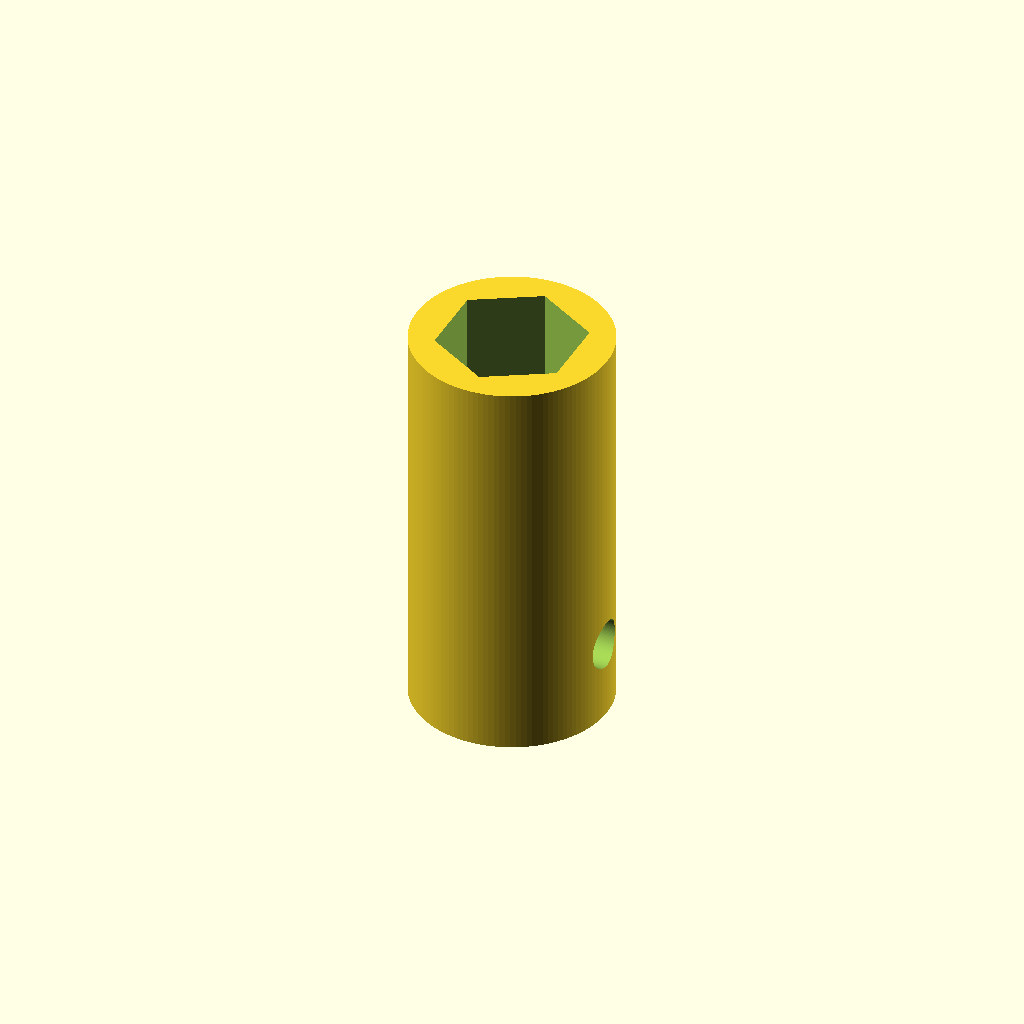
Cell 1 — every parameter at its default value.
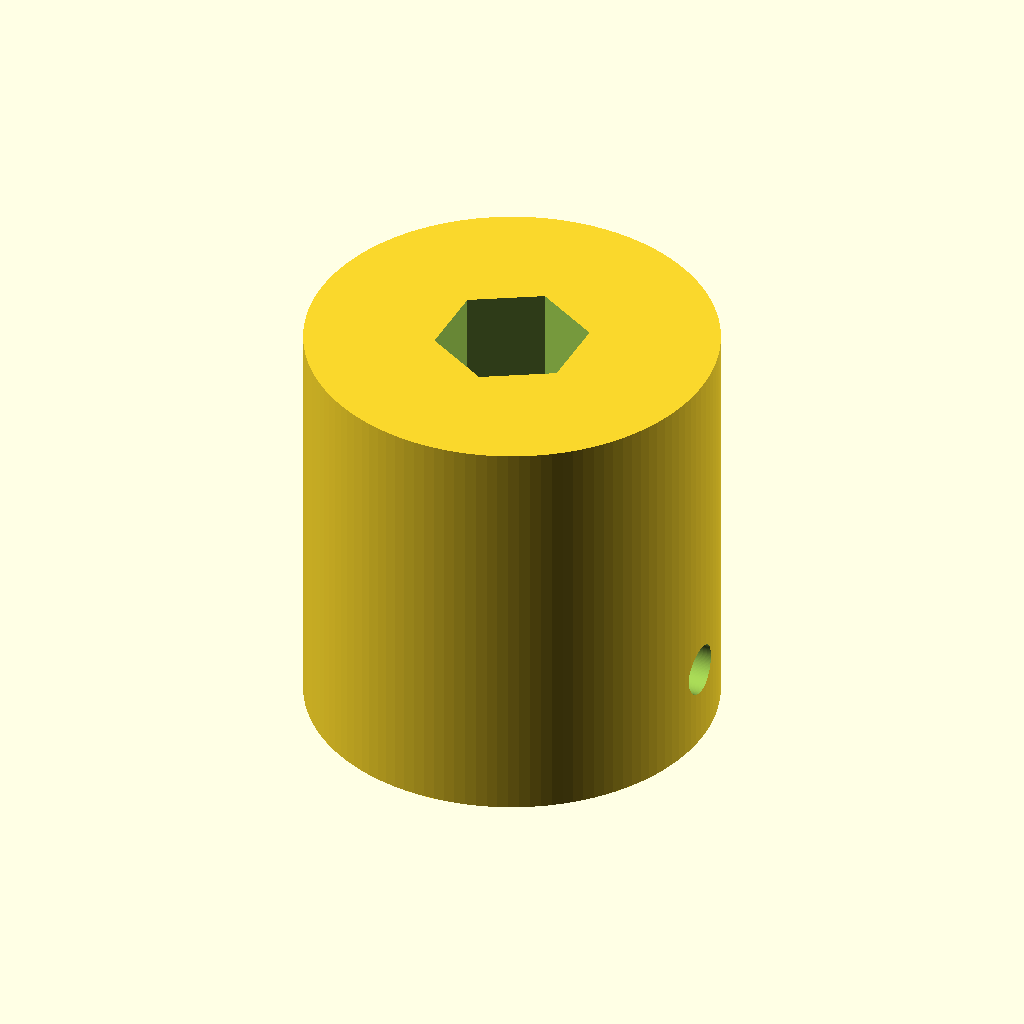
Cell 2 — OD set to 40, the other parameters unchanged.
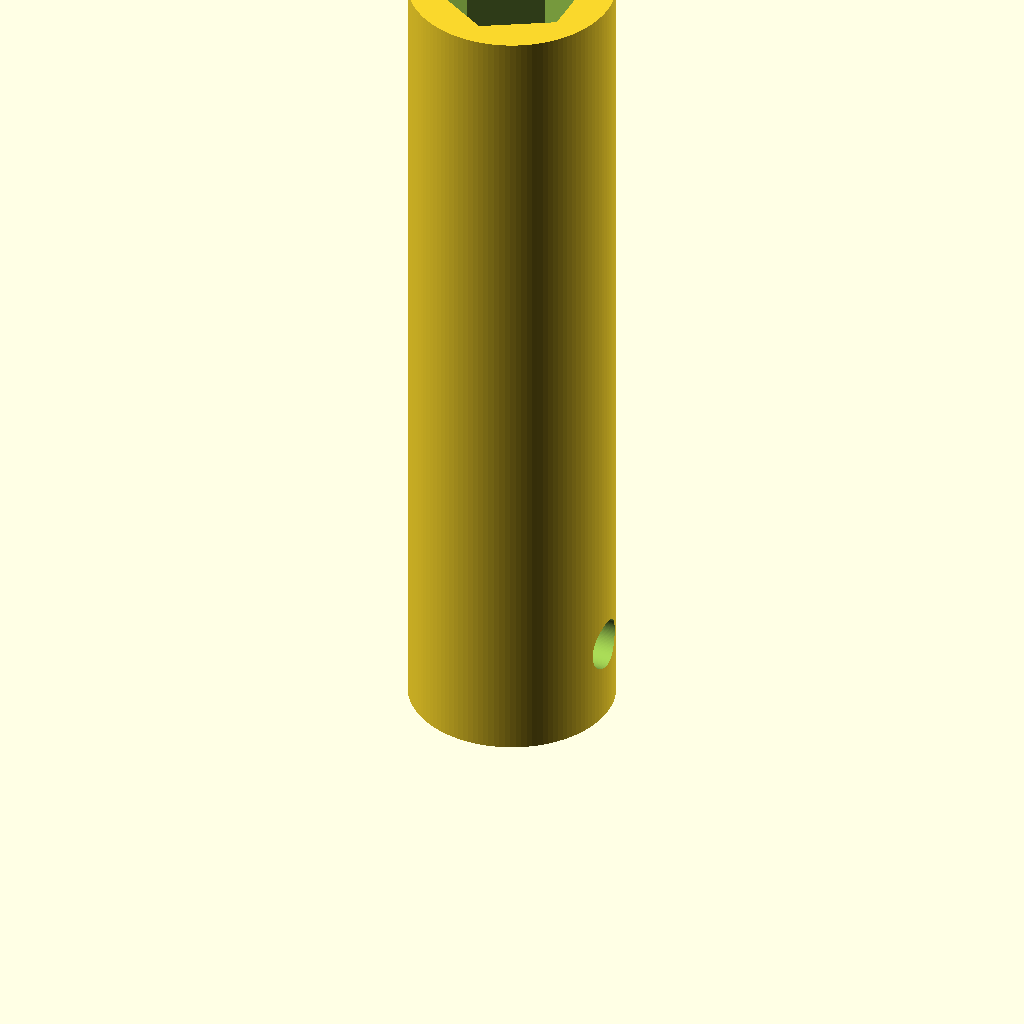
Cell 3: the same model with L = 82.
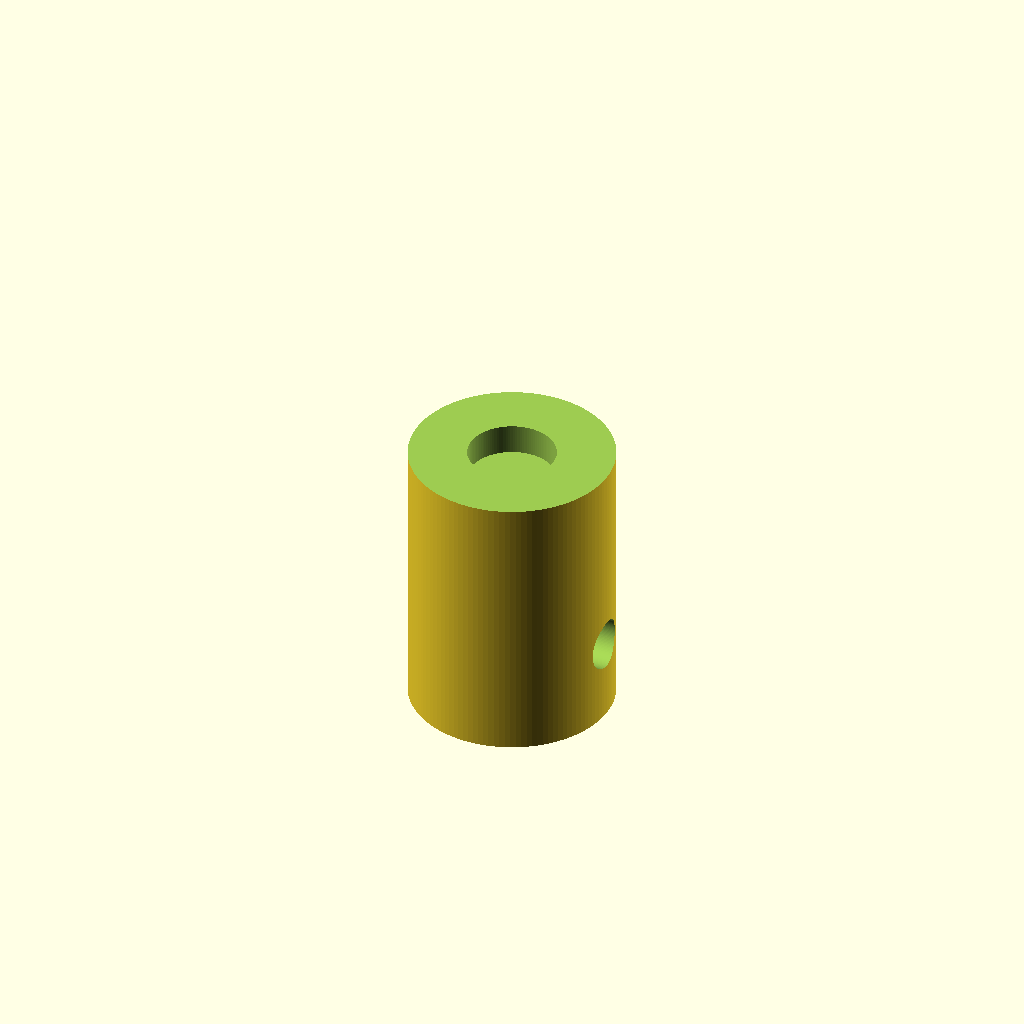
Cell 4: the same model with NUT_AF = 26.
One fixed orthographic camera (rotation 55°, 0°, 25°; colour scheme Cornfield) for every cell.
OpenSCAD source file adaptador_motor_cepillo.scad:
// =====================================================================
//  Adaptador motor XD-3420 (punta roscada M8) -> cepillo de pulido
//  Lado motor:  bolsa hexagonal para 1 o 2 TUERCAS M8 (press-fit)
//  Lado cepillo: taladro eje 3,7 mm + INSERTO M2 de laton + tornillo M2x4
//  Imprimir DE PIE (eje Z), sin soportes.
// =====================================================================

/* [Cuerpo] */
OD            = 20;     // diametro exterior (mm)
L             = 41;     // longitud total (mm)

/* [Lado motor - tuerca M8] */
NUT_AF        = 13;     // tuerca M8 entre caras (mm)
NUT_CLEAR     = -0.10;  // AJUSTADO: AF efectivo 12.9 (press-fit). Sube si no entra.
NUT_DEPTH     = 13.5;   // 13.5 = caben 2 tuercas (la 2a de contratuerca)
CLEAR_BORE_D  = 8.6;    // alivio para la punta de la rosca del motor
CLEAR_BORE_H  = 3;

/* [Lado cepillo - eje 3,7 mm] */
SHAFT_D       = 3.7;
SHAFT_FIT     = 0.15;   // holgura del taladro del eje
BORE_DEPTH    = 20;

/* [Prisionero - inserto M2 laton OD3.2 x 3 + tornillo M2x4] */
SET_Z          = 8;     // altura del prisionero desde la base
POCKET_D       = 5.0;   // avellanado (acerca el inserto al eje y da paso al util)
POCKET_FLOOR_R = 5.7;   // radio de la cara del inserto (pared efectiva ~3.8 mm)
INSERT_HOLE_D  = 3.0;   // taladro para el inserto termofusible (OD 3.2)
INSERT_LEN     = 3.2;   // longitud inserto + holgura
BOLT_CLEAR_D   = 2.3;   // paso libre del tornillo M2 hasta el eje

/* [Calidad] */
$fn = 120;

BORE_D   = SHAFT_D + SHAFT_FIT;
hex_circ = ((NUT_AF + NUT_CLEAR)/2) / cos(30);

module nut_pocket(){
    translate([0,0,L-NUT_DEPTH]) rotate([0,0,30])
        cylinder(r=hex_circ, h=NUT_DEPTH+1, $fn=6);
}
module clear_bore(){
    translate([0,0,L-NUT_DEPTH-CLEAR_BORE_H])
        cylinder(d=CLEAR_BORE_D, h=CLEAR_BORE_H+1);   // solapa 1mm en la bolsa
}
module brush_bore(){
    translate([0,0,-1]) cylinder(d=BORE_D, h=BORE_DEPTH+1);
    translate([0,0,-0.01]) cylinder(d1=BORE_D+2.4, d2=BORE_D, h=1.5); // avellanado entrada
}
module setscrew_insert(){
    translate([0,0,SET_Z]) rotate([0,90,0]){   // +Z local -> +X global
        translate([0,0,POCKET_FLOOR_R])
            cylinder(d=POCKET_D, h=OD/2+0.6-POCKET_FLOOR_R);          // avellanado Ø5
        translate([0,0,POCKET_FLOOR_R-INSERT_LEN])
            cylinder(d=INSERT_HOLE_D, h=INSERT_LEN+0.01);             // taladro inserto Ø3
        translate([0,0,-0.5])
            cylinder(d=BOLT_CLEAR_D, h=POCKET_FLOOR_R-INSERT_LEN+0.5);// paso tornillo Ø2.3
    }
}

difference(){
    cylinder(d=OD, h=L);
    nut_pocket();
    clear_bore();
    brush_bore();
    setscrew_insert();
}
Parameter table extracted from the source (name, type, default, range or options):
OD: number, default 20
L: number, default 41
NUT_AF: number, default 13
NUT_CLEAR: number, default -0.1
NUT_DEPTH: number, default 13.5
CLEAR_BORE_D: number, default 8.6
CLEAR_BORE_H: number, default 3
SHAFT_D: number, default 3.7
SHAFT_FIT: number, default 0.15
BORE_DEPTH: number, default 20
SET_Z: number, default 8
POCKET_D: number, default 5
POCKET_FLOOR_R: number, default 5.7
INSERT_HOLE_D: number, default 3
INSERT_LEN: number, default 3.2
BOLT_CLEAR_D: number, default 2.3
